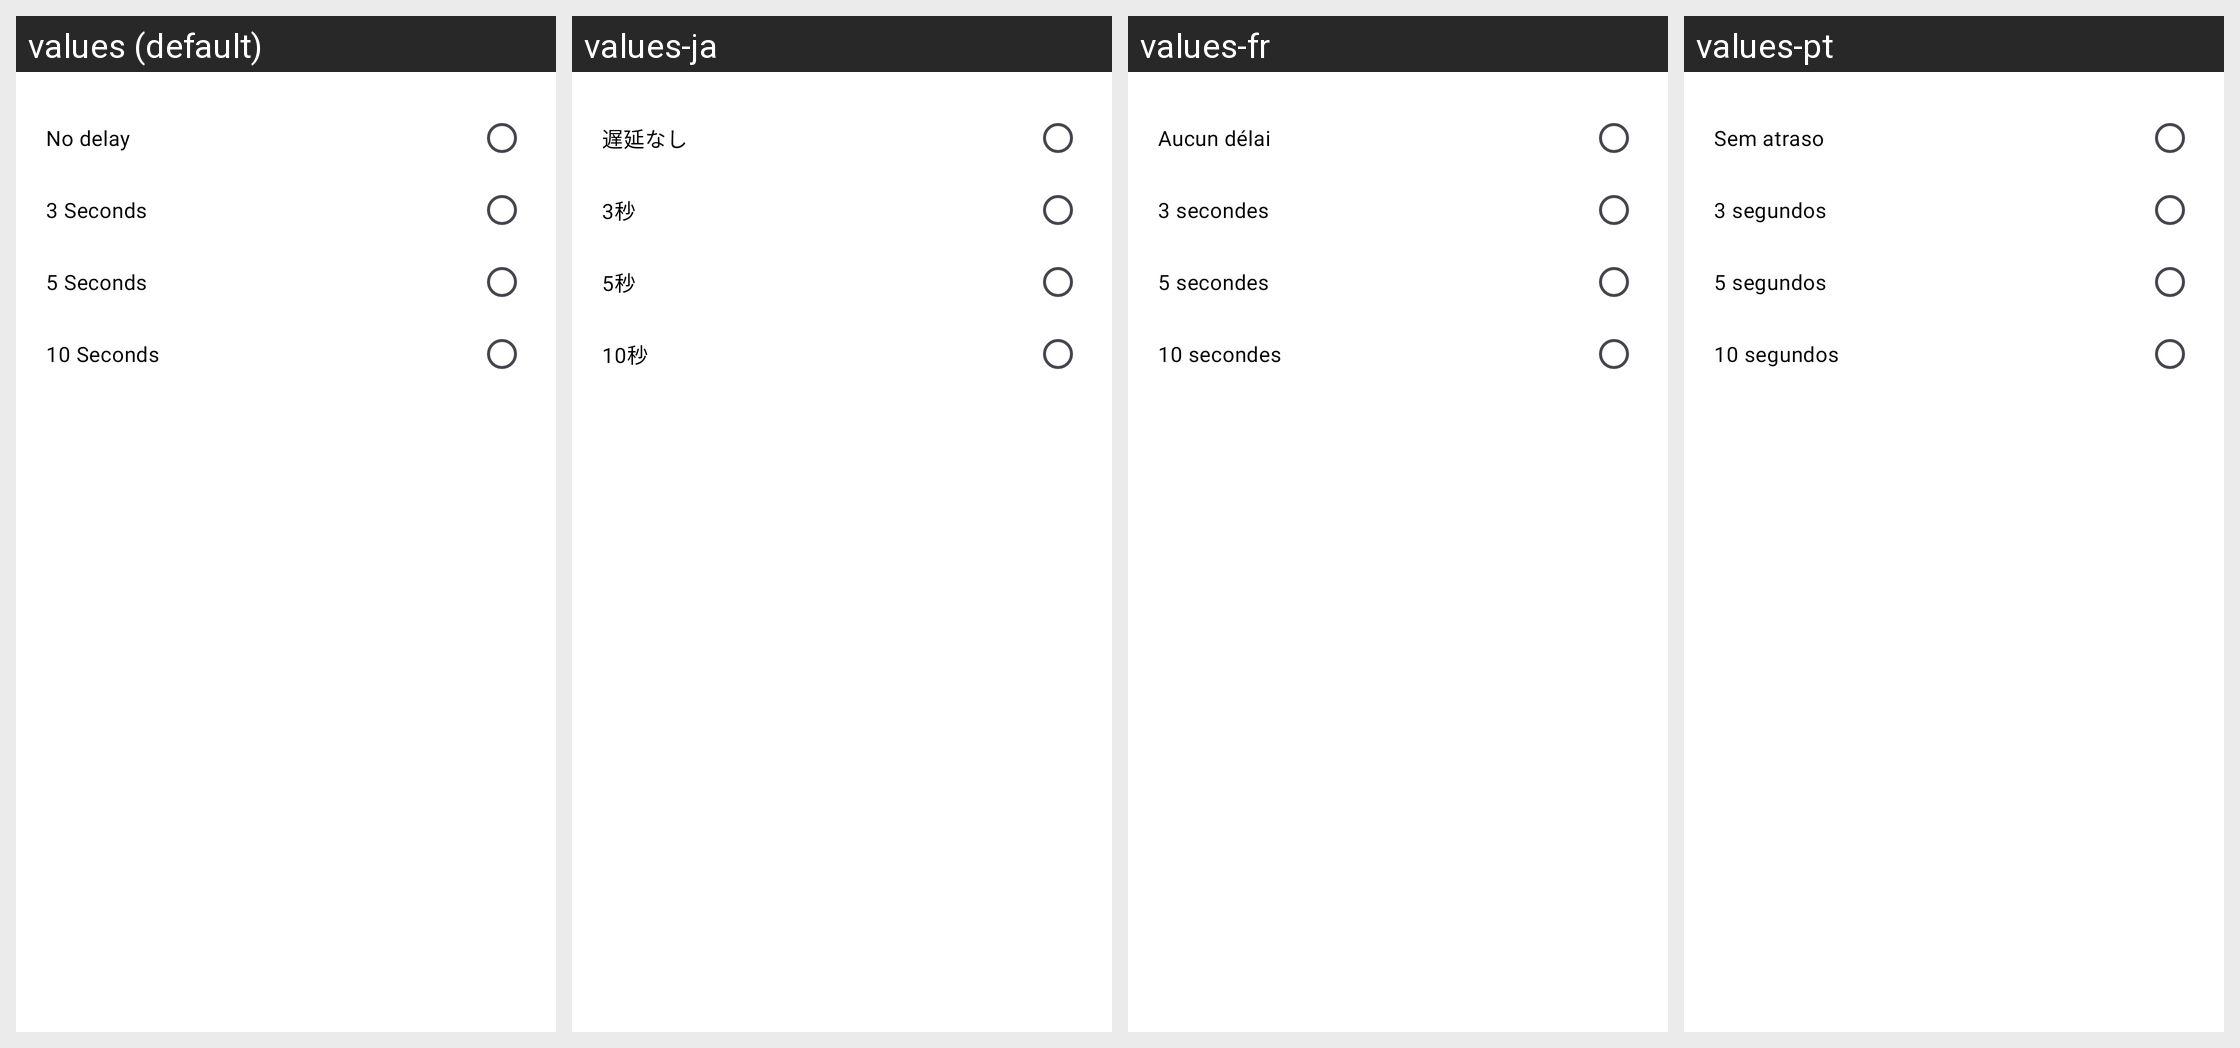

Here is an Android app screen in its default locale and in the app's own translations. Write out the translated-string differences for the strings that appear on this screen.
Android screen res/layout/dialog_delayed_sending.xml rendered under 4 locales, left to right: values (default), values-ja, values-fr, values-pt. Device: Nexus 5 (rendered at 1080×1920; each locale shown at half size, 540×960, under a caption strip naming it); theme Theme.Messages.
Other locales in the repository, not shown: values-ar, values-de, values-es, values-fil, values-hi, values-in, values-ko, values-ms, values-nl, values-pa, values-ru, values-th, values-tr, values-vi, values-zh.
Strings drawn on this screen, with the default value and each locale's value (text and hints the layout hard-codes, and strings that could not be matched under every locale, appear in the picture but are not listed):

no_delay
  values: No delay
  values-ja: 遅延なし
  values-fr: Aucun délai
  values-pt: Sem atraso

_3_seconds
  values: 3 Seconds
  values-ja: 3秒
  values-fr: 3 secondes
  values-pt: 3 segundos

_5_seconds
  values: 5 Seconds
  values-ja: 5秒
  values-fr: 5 secondes
  values-pt: 5 segundos

_10_seconds
  values: 10 Seconds
  values-ja: 10秒
  values-fr: 10 secondes
  values-pt: 10 segundos
